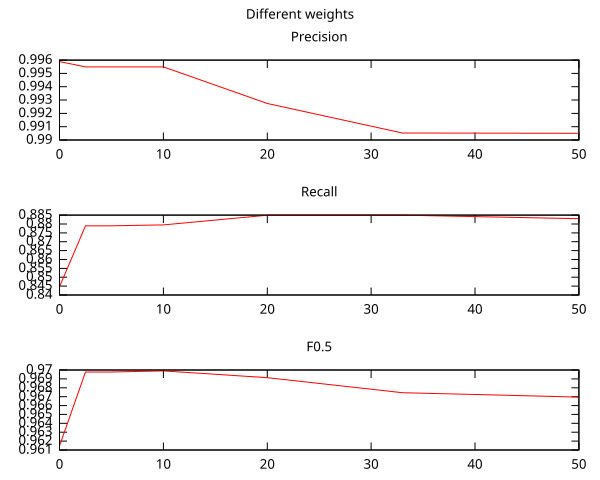

The data file committed next to this chart (first rows):
0.0, 0.9958896065766295, 0.8446215139442231, 0.9140393424952843, 0.961451247165533
2.5, 0.9955, 0.879, 0.9336, 0.9698
5.0, 0.9955, 0.879, 0.9336, 0.9698
10.0, 0.9955, 0.8795, 0.9339, 0.9699
20.0, 0.9927, 0.885, 0.9358, 0.9691
33.0, 0.9905, 0.885, 0.9348, 0.9674
50.0, 0.9905, 0.883, 0.9336, 0.967
